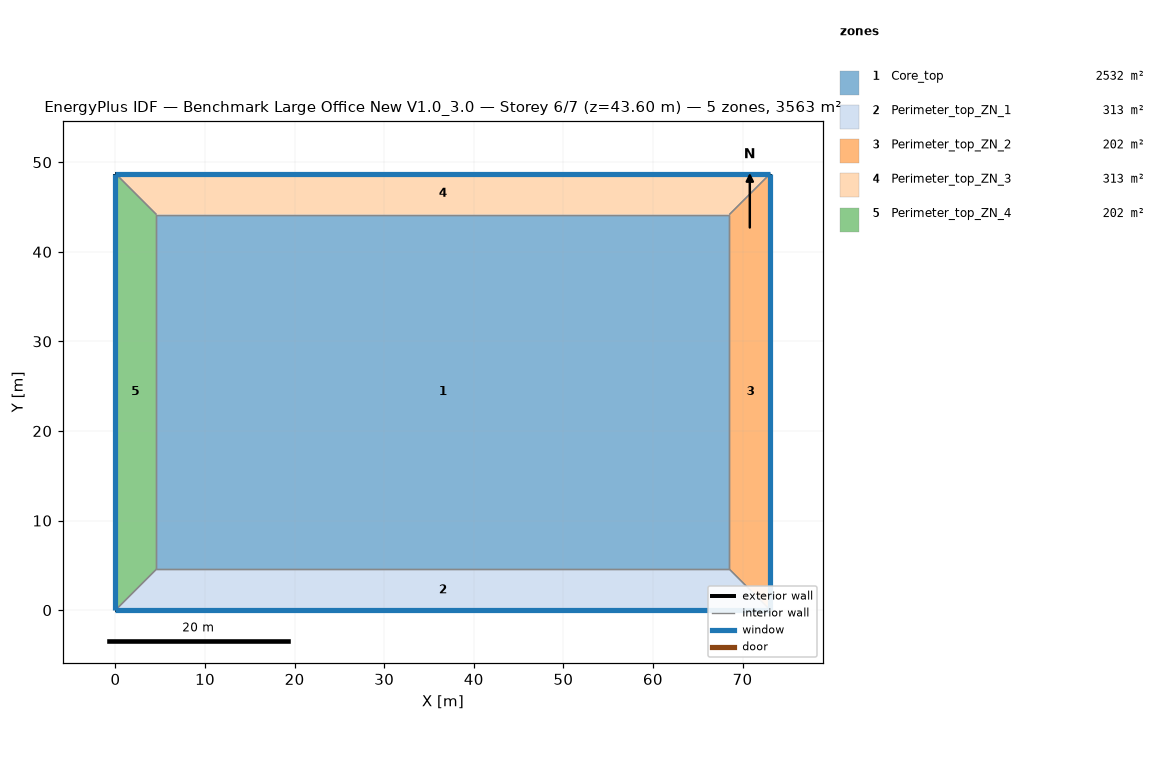
=== STOREY PLAN SPEC (per zone: floor XY polygon, exterior-wall plan segments, windows/doors) ===
zone 1: Core_top  (2532.3 m²)
  floor: (68.53, 44.16) (68.53, 4.57) (4.57, 4.57) (4.57, 44.16)
  interior walls: 4
zone 2: Perimeter_top_ZN_1  (313.4 m²)
  floor: (68.53, 4.57) (73.11, 0.00) (0.00, 0.00) (4.57, 4.57)
  exterior wall: (0.00, 0.00) – (73.11, 0.00)  [73.1 m]
    window: (0.00, 0.00) – (73.11, 0.00)  [115.9 m²]
  interior walls: 3
zone 3: Perimeter_top_ZN_2  (202.0 m²)
  floor: (68.53, 44.16) (73.11, 48.74) (73.11, 0.00) (68.53, 4.57)
  exterior wall: (73.11, 0.00) – (73.11, 48.74)  [48.7 m]
    window: (73.11, 0.00) – (73.11, 48.74)  [77.3 m²]
  interior walls: 3
zone 4: Perimeter_top_ZN_3  (313.4 m²)
  floor: (4.57, 44.16) (0.00, 48.74) (73.11, 48.74) (68.53, 44.16)
  exterior wall: (73.11, 48.74) – (0.00, 48.74)  [73.1 m]
    window: (73.11, 48.74) – (0.00, 48.74)  [115.9 m²]
  interior walls: 3
zone 5: Perimeter_top_ZN_4  (202.0 m²)
  floor: (4.57, 4.57) (0.00, 0.00) (0.00, 48.74) (4.57, 44.16)
  exterior wall: (0.00, 48.74) – (0.00, 0.00)  [48.7 m]
    window: (0.00, 48.74) – (0.00, 0.00)  [77.3 m²]
  interior walls: 3

=== DERIVED (storey summary) ===
Building: Benchmark Large Office New V1.0_3.0
Storey: 6 of 7  (floor level z = 43.60 m)
Storey gross floor area: 3563.1 m²
Zones on this storey: 5
  - Core_top: floor 2532.3 m²
  - Perimeter_top_ZN_1: floor 313.4 m²; exterior wall 73.1 m (200.6 m²); 1 window(s) 115.9 m²; WWR 57.8%
  - Perimeter_top_ZN_2: floor 202.0 m²; exterior wall 48.7 m (133.7 m²); 1 window(s) 77.3 m²; WWR 57.8%
  - Perimeter_top_ZN_3: floor 313.4 m²; exterior wall 73.1 m (200.6 m²); 1 window(s) 115.9 m²; WWR 57.8%
  - Perimeter_top_ZN_4: floor 202.0 m²; exterior wall 48.7 m (133.7 m²); 1 window(s) 77.3 m²; WWR 57.8%
Zone adjacency (shared interzone walls):
  - Core_top ↔ Perimeter_top_ZN_1
  - Core_top ↔ Perimeter_top_ZN_2
  - Core_top ↔ Perimeter_top_ZN_3
  - Core_top ↔ Perimeter_top_ZN_4
  - Perimeter_top_ZN_1 ↔ Perimeter_top_ZN_2
  - Perimeter_top_ZN_1 ↔ Perimeter_top_ZN_4
  - Perimeter_top_ZN_2 ↔ Perimeter_top_ZN_3
  - Perimeter_top_ZN_3 ↔ Perimeter_top_ZN_4